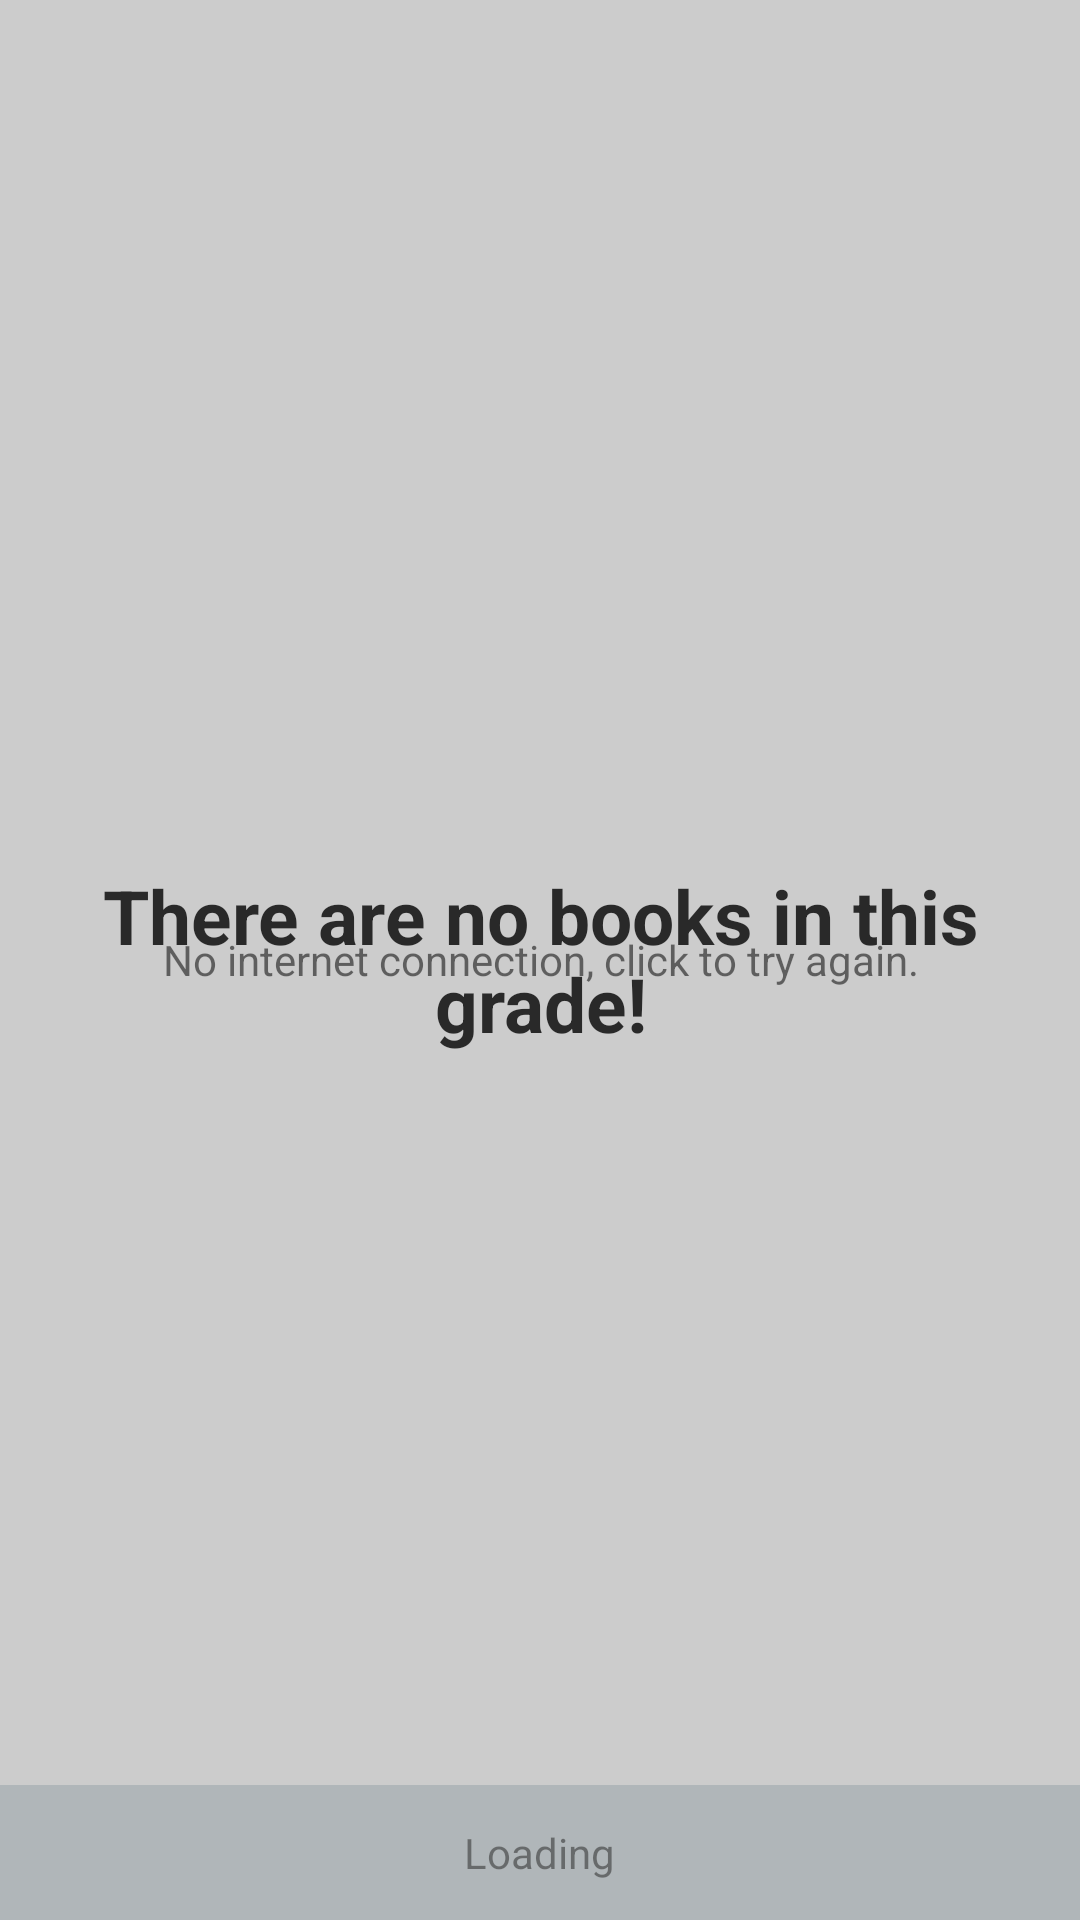

Produce the Android XML layout that renders to this screen, including the resource entries it uses.
<!-- AndroidManifest.xml: application theme Theme.Textbooks -->
<!-- res/layout/activity_booksbygrade.xml -->
<?xml version="1.0" encoding="utf-8"?>
<RelativeLayout xmlns:android="http://schemas.android.com/apk/res/android"
    xmlns:tools="http://schemas.android.com/tools"
    android:id="@+id/outerparentlayout"
    android:layout_width="match_parent"
    android:layout_height="match_parent"
    tools:context=".Booksbygrade">
    <include
        android:id="@+id/toolbar"
        layout="@layout/toolbar_main" />

    <TextView
        android:id="@+id/txtunavailable"
        android:layout_width="wrap_content"
        android:layout_height="wrap_content"
        android:text="@string/noitems"
        android:layout_centerInParent="true"
        android:gravity="center"
        android:textSize="25sp"
        android:textStyle="bold"
        android:textColor="@color/black" />
    <RelativeLayout
        android:layout_width="match_parent"
        android:id="@+id/parentlayout"
        android:layout_height="match_parent"
        android:layout_marginTop="60dp"
        tools:ignore="UselessParent">
                <LinearLayout
                    android:layout_width="match_parent"
                    android:layout_height="fill_parent"
                    android:orientation="vertical">

                    <GridView
                        android:id="@+id/booklist"
                        android:numColumns="2"
                        android:gravity="center"
                        android:layout_width="fill_parent"
                        android:layout_height="wrap_content" >

                    </GridView>

                </LinearLayout>


        <RelativeLayout
            android:layout_width="match_parent"
            android:layout_height="45dp"
            android:layout_gravity="center"
            android:background="@color/verylightgray"
            android:layout_alignParentBottom="true"
            android:id="@+id/footer">

            <ProgressBar
                android:layout_width="wrap_content"
                android:layout_height="wrap_content"
                android:layout_alignParentTop="true"
                android:layout_toEndOf="@+id/textView3"
                android:layout_toStartOf="@+id/textView3">
            </ProgressBar>

            <TextView

                android:layout_width="wrap_content"
                android:layout_height="wrap_content"
                android:text="@string/Loading"
                android:layout_centerVertical="true"
                android:layout_centerHorizontal="true"
                android:id="@+id/textView3" />
        </RelativeLayout>

    </RelativeLayout>
    <LinearLayout
        android:layout_width="fill_parent"
        android:layout_height="fill_parent"
        android:background="@color/transparent"
        android:gravity="center"
        android:id="@+id/layoutspinner"
        android:orientation="vertical" >
        <ProgressBar
            style="?android:attr/progressBarStyleLarge"
            android:theme="@style/ProgressBarStyle"
            android:layout_width="wrap_content"
            android:layout_height="wrap_content"
            android:layout_gravity="center_horizontal"/>
    </LinearLayout>
    <RelativeLayout
        android:layout_width="match_parent"
        android:id="@+id/emptylayout"
        android:layout_height="match_parent">
        <TextView
            android:layout_width="match_parent"
            android:layout_height="match_parent"
            android:gravity="center"
            android:text="@string/nointernet" />
    </RelativeLayout>
</RelativeLayout>
<!-- res/layout/toolbar_main.xml (included above) -->
<?xml version="1.0" encoding="utf-8"?>
<androidx.appcompat.widget.Toolbar xmlns:android="http://schemas.android.com/apk/res/android"
    xmlns:tools="http://schemas.android.com/tools"
    android:layout_width="match_parent"
    android:layout_height="?attr/colorPrimary"
    android:background="@color/colorAccent"
    android:theme="@style/ThemeOverlay.AppCompat.Light">
    <RelativeLayout
        android:layout_width="wrap_content"
        android:layout_height="wrap_content">
        <TextView android:id="@+id/title_bar"
            android:layout_width="wrap_content"
            android:layout_height="wrap_content"
            android:ellipsize="end"
            android:gravity="center_vertical"
            android:maxLines="1"
            style="@style/TextAppearance.AppCompat.Widget.ActionBar.Title"
            android:textColor="@color/white"
            android:layout_alignParentStart="true"
            tools:ignore="RelativeOverlap" />
        <ImageButton
            android:layout_width="20dp"
            android:layout_height="20dp"
            android:layout_marginTop="5dp"
            android:layout_marginEnd="9dp"
            android:background="@drawable/logout"
            android:layout_alignParentEnd="true"
            android:onClick="logout"
            android:contentDescription="descr" />
    </RelativeLayout>
</androidx.appcompat.widget.Toolbar>
<!-- resources referenced by this layout -->
<resources>
  <color name="black">#FF000000</color>
  <color name="colorAccent">#455a64</color>
  <color name="transparent">#59757575</color>
  <color name="verylightgray">#cfd8dc</color>
  <color name="white">#FFFFFFFF</color>
  <!-- drawable logout: webp bitmap (drawable, 482 bytes) -->
  <string name="Loading">Loading</string>
  <string name="nointernet">No internet connection, click to try again.</string>
  <string name="noitems">There are no books in this grade!</string>
  <style name="ProgressBarStyle" parent="Theme.Textbooks">
          <item name="colorAccent">@color/colorAccent</item>
      </style>
  <style name="Theme.Textbooks" parent="Theme.AppCompat.Light.NoActionBar">
          
          <item name="colorPrimary">@color/secondaryText</item>
          <item name="colorPrimaryVariant">@color/colorAccent</item>
          <item name="colorOnPrimary">@color/white</item>
          
          <item name="colorSecondary">@color/teal_200</item>
          <item name="colorSecondaryVariant">@color/teal_700</item>
          <item name="colorOnSecondary">@color/black</item>
          
          <item name="android:statusBarColor" tools:targetApi="l">?attr/colorPrimaryVariant</item>
          
      </style>
  <color name="secondaryText">#455a64</color>
  <color name="teal_200">#455a64</color>
  <color name="teal_700">#455a64</color>
</resources>
